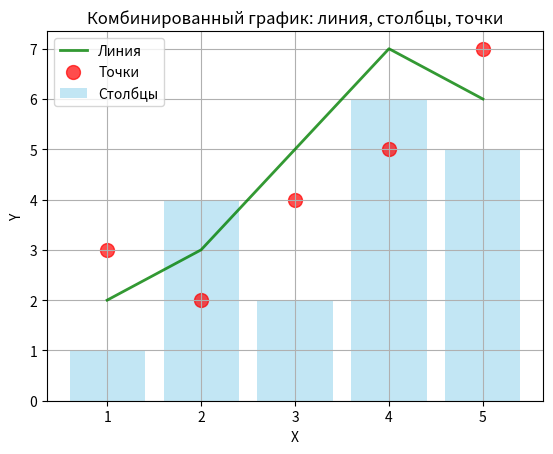

Reproduce this figure in Python.
# Комбинированный график
# Построить график с несколькими типами визуализации: линия, столбцы, точки
# Настроить прозрачность элементов

import matplotlib.pyplot as plt

# Данные
x = [1, 2, 3, 4, 5]
y_line = [2, 3, 5, 7, 6]       # для линии
y_bar = [1, 4, 2, 6, 5]        # для столбцов
y_scatter = [3, 2, 4, 5, 7]    # для точек

# Строим столбцы
plt.bar(x, y_bar, color='skyblue', alpha=0.5, label='Столбцы')  # alpha=0.5 → прозрачность

# Строим линию
plt.plot(x, y_line, color='green', linestyle='-', linewidth=2, alpha=0.8, label='Линия')

# Строим точки
plt.scatter(x, y_scatter, color='red', s=100, alpha=0.7, label='Точки')  # s — размер точек

# Подписи и заголовок
plt.xlabel('X')
plt.ylabel('Y')
plt.title('Комбинированный график: линия, столбцы, точки')
plt.legend()
plt.grid(True)

plt.show()